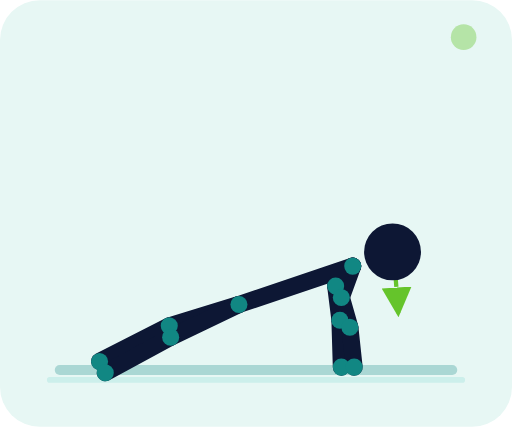
t = 0.00 s
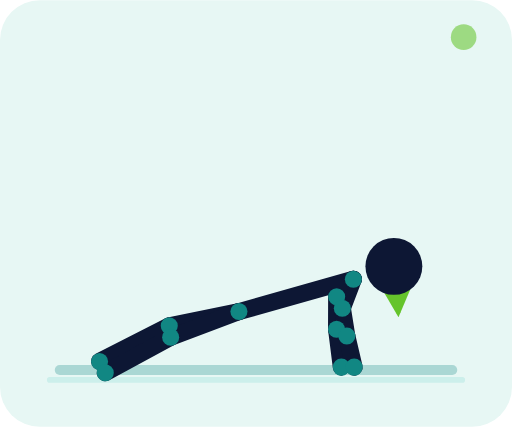
t = 0.35 s
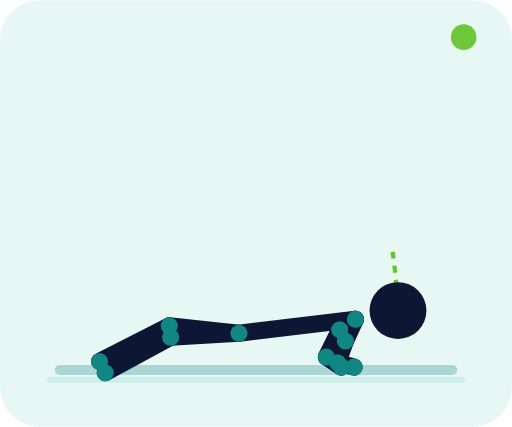
t = 1.05 s
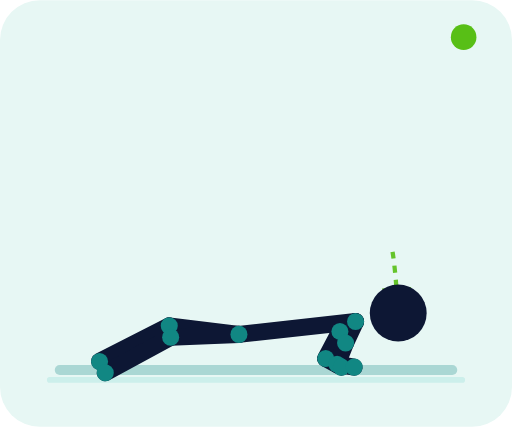
t = 1.40 s
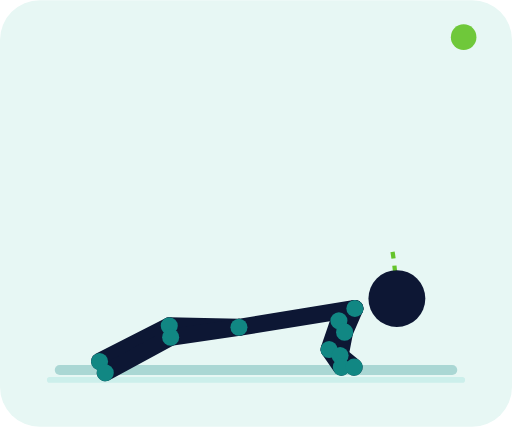
t = 1.75 s
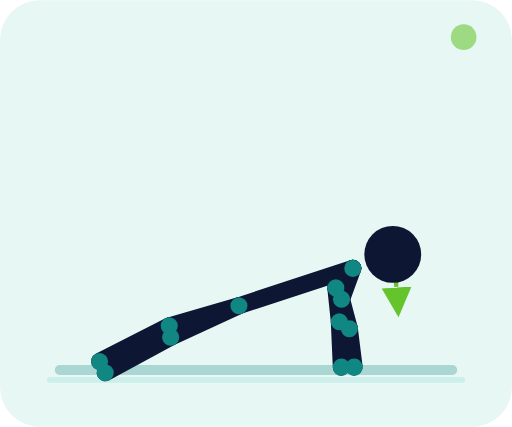
t = 2.45 s

The animated SVG that drew these frames (rendered in a browser with its animation timeline set to each time). Animation: 71 SMIL elements (animate=71); one cycle of 2.80 s, repeats indefinitely.

<svg xmlns="http://www.w3.org/2000/svg" viewBox="0 0 360 300" role="img" aria-labelledby="title desc"><title id="title">Pompes au sol</title><desc id="desc">En appui sur les mains et les pointes de pieds, le corps descend en bloc puis repousse le sol.</desc><defs><marker id="arrow" markerWidth="7" markerHeight="7" refX="6" refY="3.5" orient="auto"><path d="M0 0L7 3.5L0 7z" fill="#58bf16"/></marker></defs><rect width="360" height="300" rx="28" fill="#e7f7f4"/><path d="M35 267h290" stroke="#ccefeb" stroke-width="4" stroke-linecap="round"/><path d="M276 177 Q278 188.5 280 220" fill="none" stroke="#58bf16" stroke-width="3" stroke-dasharray="5 5" marker-end="url(#arrow)" opacity=".9"/><path d="M42 260h276" stroke="#118783" stroke-width="7" stroke-linecap="round" opacity=".28"/><g><line x1="248" y1="187" x2="236" y2="201" stroke="#0d1734" stroke-width="12" stroke-linecap="round"><animate attributeName="x1" values="248;250;248" dur="2.8s" repeatCount="indefinite" keyTimes="0;.5;1" calcMode="spline" keySplines=".4 0 .2 1;.4 0 .2 1"/><animate attributeName="y1" values="187;226;187" dur="2.8s" repeatCount="indefinite" keyTimes="0;.5;1" calcMode="spline" keySplines=".4 0 .2 1;.4 0 .2 1"/><animate attributeName="x2" values="236;239;236" dur="2.8s" repeatCount="indefinite" keyTimes="0;.5;1" calcMode="spline" keySplines=".4 0 .2 1;.4 0 .2 1"/><animate attributeName="y2" values="201;233;201" dur="2.8s" repeatCount="indefinite" keyTimes="0;.5;1" calcMode="spline" keySplines=".4 0 .2 1;.4 0 .2 1"/></line><line x1="248" y1="187" x2="240" y2="209" stroke="#0d1734" stroke-width="12" stroke-linecap="round"><animate attributeName="x1" values="248;250;248" dur="2.8s" repeatCount="indefinite" keyTimes="0;.5;1" calcMode="spline" keySplines=".4 0 .2 1;.4 0 .2 1"/><animate attributeName="y1" values="187;226;187" dur="2.8s" repeatCount="indefinite" keyTimes="0;.5;1" calcMode="spline" keySplines=".4 0 .2 1;.4 0 .2 1"/><animate attributeName="x2" values="240;243;240" dur="2.8s" repeatCount="indefinite" keyTimes="0;.5;1" calcMode="spline" keySplines=".4 0 .2 1;.4 0 .2 1"/><animate attributeName="y2" values="209;241;209" dur="2.8s" repeatCount="indefinite" keyTimes="0;.5;1" calcMode="spline" keySplines=".4 0 .2 1;.4 0 .2 1"/></line><line x1="248" y1="187" x2="168" y2="214" stroke="#0d1734" stroke-width="12" stroke-linecap="round"><animate attributeName="x1" values="248;250;248" dur="2.8s" repeatCount="indefinite" keyTimes="0;.5;1" calcMode="spline" keySplines=".4 0 .2 1;.4 0 .2 1"/><animate attributeName="y1" values="187;226;187" dur="2.8s" repeatCount="indefinite" keyTimes="0;.5;1" calcMode="spline" keySplines=".4 0 .2 1;.4 0 .2 1"/><animate attributeName="x2" values="168;168;168" dur="2.8s" repeatCount="indefinite" keyTimes="0;.5;1" calcMode="spline" keySplines=".4 0 .2 1;.4 0 .2 1"/><animate attributeName="y2" values="214;235;214" dur="2.8s" repeatCount="indefinite" keyTimes="0;.5;1" calcMode="spline" keySplines=".4 0 .2 1;.4 0 .2 1"/></line><line x1="236" y1="201" x2="239" y2="225" stroke="#0d1734" stroke-width="12" stroke-linecap="round"><animate attributeName="x1" values="236;239;236" dur="2.8s" repeatCount="indefinite" keyTimes="0;.5;1" calcMode="spline" keySplines=".4 0 .2 1;.4 0 .2 1"/><animate attributeName="y1" values="201;233;201" dur="2.8s" repeatCount="indefinite" keyTimes="0;.5;1" calcMode="spline" keySplines=".4 0 .2 1;.4 0 .2 1"/><animate attributeName="x2" values="239;229;239" dur="2.8s" repeatCount="indefinite" keyTimes="0;.5;1" calcMode="spline" keySplines=".4 0 .2 1;.4 0 .2 1"/><animate attributeName="y2" values="225;252;225" dur="2.8s" repeatCount="indefinite" keyTimes="0;.5;1" calcMode="spline" keySplines=".4 0 .2 1;.4 0 .2 1"/></line><line x1="239" y1="225" x2="240" y2="258" stroke="#0d1734" stroke-width="12" stroke-linecap="round"><animate attributeName="x1" values="239;229;239" dur="2.8s" repeatCount="indefinite" keyTimes="0;.5;1" calcMode="spline" keySplines=".4 0 .2 1;.4 0 .2 1"/><animate attributeName="y1" values="225;252;225" dur="2.8s" repeatCount="indefinite" keyTimes="0;.5;1" calcMode="spline" keySplines=".4 0 .2 1;.4 0 .2 1"/><animate attributeName="x2" values="240;240;240" dur="2.8s" repeatCount="indefinite" keyTimes="0;.5;1" calcMode="spline" keySplines=".4 0 .2 1;.4 0 .2 1"/><animate attributeName="y2" values="258;258;258" dur="2.8s" repeatCount="indefinite" keyTimes="0;.5;1" calcMode="spline" keySplines=".4 0 .2 1;.4 0 .2 1"/></line><line x1="240" y1="209" x2="246" y2="230" stroke="#0d1734" stroke-width="12" stroke-linecap="round"><animate attributeName="x1" values="240;243;240" dur="2.8s" repeatCount="indefinite" keyTimes="0;.5;1" calcMode="spline" keySplines=".4 0 .2 1;.4 0 .2 1"/><animate attributeName="y1" values="209;241;209" dur="2.8s" repeatCount="indefinite" keyTimes="0;.5;1" calcMode="spline" keySplines=".4 0 .2 1;.4 0 .2 1"/><animate attributeName="x2" values="246;237;246" dur="2.8s" repeatCount="indefinite" keyTimes="0;.5;1" calcMode="spline" keySplines=".4 0 .2 1;.4 0 .2 1"/><animate attributeName="y2" values="230;256;230" dur="2.8s" repeatCount="indefinite" keyTimes="0;.5;1" calcMode="spline" keySplines=".4 0 .2 1;.4 0 .2 1"/></line><line x1="246" y1="230" x2="249" y2="258" stroke="#0d1734" stroke-width="12" stroke-linecap="round"><animate attributeName="x1" values="246;237;246" dur="2.8s" repeatCount="indefinite" keyTimes="0;.5;1" calcMode="spline" keySplines=".4 0 .2 1;.4 0 .2 1"/><animate attributeName="y1" values="230;256;230" dur="2.8s" repeatCount="indefinite" keyTimes="0;.5;1" calcMode="spline" keySplines=".4 0 .2 1;.4 0 .2 1"/><animate attributeName="x2" values="249;249;249" dur="2.8s" repeatCount="indefinite" keyTimes="0;.5;1" calcMode="spline" keySplines=".4 0 .2 1;.4 0 .2 1"/><animate attributeName="y2" values="258;258;258" dur="2.8s" repeatCount="indefinite" keyTimes="0;.5;1" calcMode="spline" keySplines=".4 0 .2 1;.4 0 .2 1"/></line><line x1="168" y1="214" x2="119" y2="229" stroke="#0d1734" stroke-width="12" stroke-linecap="round"><animate attributeName="x1" values="168;168;168" dur="2.8s" repeatCount="indefinite" keyTimes="0;.5;1" calcMode="spline" keySplines=".4 0 .2 1;.4 0 .2 1"/><animate attributeName="y1" values="214;235;214" dur="2.8s" repeatCount="indefinite" keyTimes="0;.5;1" calcMode="spline" keySplines=".4 0 .2 1;.4 0 .2 1"/><animate attributeName="x2" values="119;119;119" dur="2.8s" repeatCount="indefinite" keyTimes="0;.5;1" calcMode="spline" keySplines=".4 0 .2 1;.4 0 .2 1"/><animate attributeName="y2" values="229;229;229" dur="2.8s" repeatCount="indefinite" keyTimes="0;.5;1" calcMode="spline" keySplines=".4 0 .2 1;.4 0 .2 1"/></line><line x1="119" y1="229" x2="70" y2="254" stroke="#0d1734" stroke-width="12" stroke-linecap="round"><animate attributeName="x1" values="119;119;119" dur="2.8s" repeatCount="indefinite" keyTimes="0;.5;1" calcMode="spline" keySplines=".4 0 .2 1;.4 0 .2 1"/><animate attributeName="y1" values="229;229;229" dur="2.8s" repeatCount="indefinite" keyTimes="0;.5;1" calcMode="spline" keySplines=".4 0 .2 1;.4 0 .2 1"/><animate attributeName="x2" values="70;70;70" dur="2.8s" repeatCount="indefinite" keyTimes="0;.5;1" calcMode="spline" keySplines=".4 0 .2 1;.4 0 .2 1"/><animate attributeName="y2" values="254;254;254" dur="2.8s" repeatCount="indefinite" keyTimes="0;.5;1" calcMode="spline" keySplines=".4 0 .2 1;.4 0 .2 1"/></line><line x1="168" y1="214" x2="120" y2="237" stroke="#0d1734" stroke-width="12" stroke-linecap="round"><animate attributeName="x1" values="168;168;168" dur="2.8s" repeatCount="indefinite" keyTimes="0;.5;1" calcMode="spline" keySplines=".4 0 .2 1;.4 0 .2 1"/><animate attributeName="y1" values="214;235;214" dur="2.8s" repeatCount="indefinite" keyTimes="0;.5;1" calcMode="spline" keySplines=".4 0 .2 1;.4 0 .2 1"/><animate attributeName="x2" values="120;120;120" dur="2.8s" repeatCount="indefinite" keyTimes="0;.5;1" calcMode="spline" keySplines=".4 0 .2 1;.4 0 .2 1"/><animate attributeName="y2" values="237;237;237" dur="2.8s" repeatCount="indefinite" keyTimes="0;.5;1" calcMode="spline" keySplines=".4 0 .2 1;.4 0 .2 1"/></line><line x1="120" y1="237" x2="74" y2="262" stroke="#0d1734" stroke-width="12" stroke-linecap="round"><animate attributeName="x1" values="120;120;120" dur="2.8s" repeatCount="indefinite" keyTimes="0;.5;1" calcMode="spline" keySplines=".4 0 .2 1;.4 0 .2 1"/><animate attributeName="y1" values="237;237;237" dur="2.8s" repeatCount="indefinite" keyTimes="0;.5;1" calcMode="spline" keySplines=".4 0 .2 1;.4 0 .2 1"/><animate attributeName="x2" values="74;74;74" dur="2.8s" repeatCount="indefinite" keyTimes="0;.5;1" calcMode="spline" keySplines=".4 0 .2 1;.4 0 .2 1"/><animate attributeName="y2" values="262;262;262" dur="2.8s" repeatCount="indefinite" keyTimes="0;.5;1" calcMode="spline" keySplines=".4 0 .2 1;.4 0 .2 1"/></line><circle cx="248" cy="187" r="6" fill="#118783"><animate attributeName="cx" values="248;250;248" dur="2.8s" repeatCount="indefinite" keyTimes="0;.5;1" calcMode="spline" keySplines=".4 0 .2 1;.4 0 .2 1"/><animate attributeName="cy" values="187;226;187" dur="2.8s" repeatCount="indefinite" keyTimes="0;.5;1" calcMode="spline" keySplines=".4 0 .2 1;.4 0 .2 1"/></circle><circle cx="168" cy="214" r="6" fill="#118783"><animate attributeName="cx" values="168;168;168" dur="2.8s" repeatCount="indefinite" keyTimes="0;.5;1" calcMode="spline" keySplines=".4 0 .2 1;.4 0 .2 1"/><animate attributeName="cy" values="214;235;214" dur="2.8s" repeatCount="indefinite" keyTimes="0;.5;1" calcMode="spline" keySplines=".4 0 .2 1;.4 0 .2 1"/></circle><circle cx="236" cy="201" r="6" fill="#118783"><animate attributeName="cx" values="236;239;236" dur="2.8s" repeatCount="indefinite" keyTimes="0;.5;1" calcMode="spline" keySplines=".4 0 .2 1;.4 0 .2 1"/><animate attributeName="cy" values="201;233;201" dur="2.8s" repeatCount="indefinite" keyTimes="0;.5;1" calcMode="spline" keySplines=".4 0 .2 1;.4 0 .2 1"/></circle><circle cx="240" cy="209" r="6" fill="#118783"><animate attributeName="cx" values="240;243;240" dur="2.8s" repeatCount="indefinite" keyTimes="0;.5;1" calcMode="spline" keySplines=".4 0 .2 1;.4 0 .2 1"/><animate attributeName="cy" values="209;241;209" dur="2.8s" repeatCount="indefinite" keyTimes="0;.5;1" calcMode="spline" keySplines=".4 0 .2 1;.4 0 .2 1"/></circle><circle cx="239" cy="225" r="6" fill="#118783"><animate attributeName="cx" values="239;229;239" dur="2.8s" repeatCount="indefinite" keyTimes="0;.5;1" calcMode="spline" keySplines=".4 0 .2 1;.4 0 .2 1"/><animate attributeName="cy" values="225;252;225" dur="2.8s" repeatCount="indefinite" keyTimes="0;.5;1" calcMode="spline" keySplines=".4 0 .2 1;.4 0 .2 1"/></circle><circle cx="246" cy="230" r="6" fill="#118783"><animate attributeName="cx" values="246;237;246" dur="2.8s" repeatCount="indefinite" keyTimes="0;.5;1" calcMode="spline" keySplines=".4 0 .2 1;.4 0 .2 1"/><animate attributeName="cy" values="230;256;230" dur="2.8s" repeatCount="indefinite" keyTimes="0;.5;1" calcMode="spline" keySplines=".4 0 .2 1;.4 0 .2 1"/></circle><circle cx="240" cy="258" r="6" fill="#118783"><animate attributeName="cx" values="240;240;240" dur="2.8s" repeatCount="indefinite" keyTimes="0;.5;1" calcMode="spline" keySplines=".4 0 .2 1;.4 0 .2 1"/><animate attributeName="cy" values="258;258;258" dur="2.8s" repeatCount="indefinite" keyTimes="0;.5;1" calcMode="spline" keySplines=".4 0 .2 1;.4 0 .2 1"/></circle><circle cx="249" cy="258" r="6" fill="#118783"><animate attributeName="cx" values="249;249;249" dur="2.8s" repeatCount="indefinite" keyTimes="0;.5;1" calcMode="spline" keySplines=".4 0 .2 1;.4 0 .2 1"/><animate attributeName="cy" values="258;258;258" dur="2.8s" repeatCount="indefinite" keyTimes="0;.5;1" calcMode="spline" keySplines=".4 0 .2 1;.4 0 .2 1"/></circle><circle cx="119" cy="229" r="6" fill="#118783"><animate attributeName="cx" values="119;119;119" dur="2.8s" repeatCount="indefinite" keyTimes="0;.5;1" calcMode="spline" keySplines=".4 0 .2 1;.4 0 .2 1"/><animate attributeName="cy" values="229;229;229" dur="2.8s" repeatCount="indefinite" keyTimes="0;.5;1" calcMode="spline" keySplines=".4 0 .2 1;.4 0 .2 1"/></circle><circle cx="120" cy="237" r="6" fill="#118783"><animate attributeName="cx" values="120;120;120" dur="2.8s" repeatCount="indefinite" keyTimes="0;.5;1" calcMode="spline" keySplines=".4 0 .2 1;.4 0 .2 1"/><animate attributeName="cy" values="237;237;237" dur="2.8s" repeatCount="indefinite" keyTimes="0;.5;1" calcMode="spline" keySplines=".4 0 .2 1;.4 0 .2 1"/></circle><circle cx="70" cy="254" r="6" fill="#118783"><animate attributeName="cx" values="70;70;70" dur="2.8s" repeatCount="indefinite" keyTimes="0;.5;1" calcMode="spline" keySplines=".4 0 .2 1;.4 0 .2 1"/><animate attributeName="cy" values="254;254;254" dur="2.8s" repeatCount="indefinite" keyTimes="0;.5;1" calcMode="spline" keySplines=".4 0 .2 1;.4 0 .2 1"/></circle><circle cx="74" cy="262" r="6" fill="#118783"><animate attributeName="cx" values="74;74;74" dur="2.8s" repeatCount="indefinite" keyTimes="0;.5;1" calcMode="spline" keySplines=".4 0 .2 1;.4 0 .2 1"/><animate attributeName="cy" values="262;262;262" dur="2.8s" repeatCount="indefinite" keyTimes="0;.5;1" calcMode="spline" keySplines=".4 0 .2 1;.4 0 .2 1"/></circle><circle cx="276" cy="177" r="20" fill="#0d1734"><animate attributeName="cx" values="276;280;276" dur="2.8s" repeatCount="indefinite" keyTimes="0;.5;1" calcMode="spline" keySplines=".4 0 .2 1;.4 0 .2 1"/><animate attributeName="cy" values="177;220;177" dur="2.8s" repeatCount="indefinite" keyTimes="0;.5;1" calcMode="spline" keySplines=".4 0 .2 1;.4 0 .2 1"/></circle></g><circle cx="326" cy="26" r="9" fill="#58bf16"><animate attributeName="opacity" values=".35;1;.35" dur="2.8s" repeatCount="indefinite"/></circle></svg>
